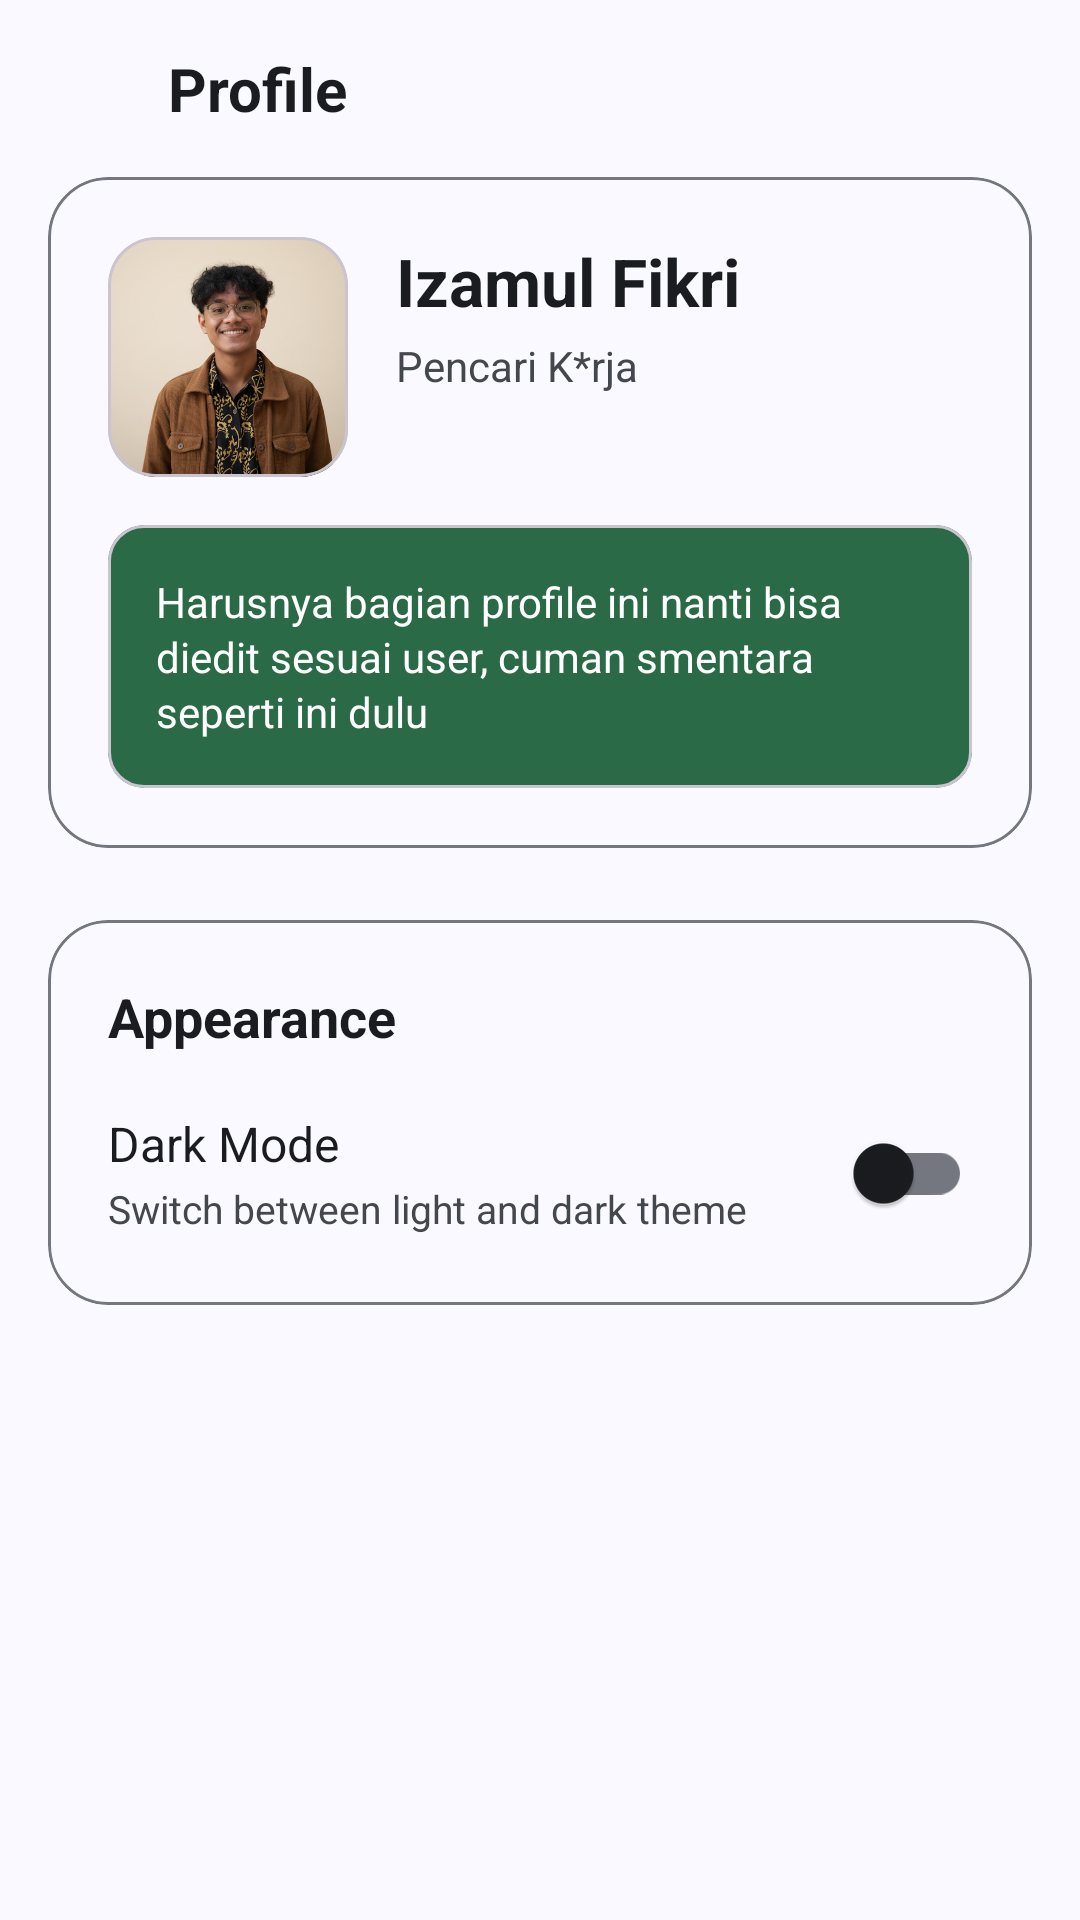

Android layout source for this screen:
<!-- AndroidManifest.xml: application theme Theme.ProjectTrackerChallenge -->
<!-- res/layout/fragment_profile.xml -->
<?xml version="1.0" encoding="utf-8"?>
<androidx.core.widget.NestedScrollView xmlns:android="http://schemas.android.com/apk/res/android"
    xmlns:app="http://schemas.android.com/apk/res-auto"
    android:layout_width="match_parent"
    android:layout_height="match_parent"
    android:id="@+id/profileFragment"
    android:fillViewport="true">

    <LinearLayout
        android:layout_width="match_parent"
        android:layout_height="wrap_content"
        android:orientation="vertical"
        android:padding="16dp">

        
        <LinearLayout
            android:layout_width="match_parent"
            android:layout_height="wrap_content"
            android:orientation="horizontal"
            android:gravity="center_vertical"
            android:paddingBottom="16dp">

            <ImageView
                android:id="@+id/ivBack"
                android:layout_width="24dp"
                android:layout_height="24dp"
                android:src="@drawable/ic_arrow_back"
                android:contentDescription="Back"
                android:layout_marginEnd="16dp" />

            <TextView
                android:id="@+id/tvHeader"
                android:layout_width="0dp"
                android:layout_height="wrap_content"
                android:layout_weight="1"
                android:text="Profile"
                android:textStyle="bold"
                android:textSize="20sp"
                android:textColor="@color/text_primary" />


        </LinearLayout>

        
        <com.google.android.material.card.MaterialCardView
            android:id="@+id/cardProfile"
            android:layout_width="match_parent"
            android:layout_height="wrap_content"
            android:layout_marginBottom="24dp"
            app:cardCornerRadius="20dp"
            app:cardElevation="0dp"
            app:strokeColor="@color/neutral_outline"
            app:strokeWidth="1dp">

            <androidx.constraintlayout.widget.ConstraintLayout
                android:layout_width="match_parent"
                android:layout_height="wrap_content"
                android:padding="20dp">

                
                <com.google.android.material.card.MaterialCardView
                    android:id="@+id/cardAvatar"
                    android:layout_width="80dp"
                    android:layout_height="80dp"
                    app:cardCornerRadius="16dp"
                    app:cardElevation="0dp"
                    app:layout_constraintStart_toStartOf="parent"
                    app:layout_constraintTop_toTopOf="parent">

                    <ImageView
                        android:id="@+id/ivAvatar"
                        android:layout_width="match_parent"
                        android:layout_height="match_parent"
                        android:contentDescription="Profile Picture"
                        android:scaleType="centerCrop"
                        android:src="@drawable/pp" />

                </com.google.android.material.card.MaterialCardView>

                
                <TextView
                    android:id="@+id/tvName"
                    android:layout_width="0dp"
                    android:layout_height="wrap_content"
                    android:layout_marginStart="16dp"
                    android:text="Izamul Fikri"
                    android:textColor="@color/text_primary"
                    android:textSize="22sp"
                    android:textStyle="bold"
                    app:layout_constraintEnd_toEndOf="parent"
                    app:layout_constraintStart_toEndOf="@id/cardAvatar"
                    app:layout_constraintTop_toTopOf="@id/cardAvatar" />

                
                <TextView
                    android:id="@+id/tvJobTitle"
                    android:layout_width="0dp"
                    android:layout_height="wrap_content"
                    android:layout_marginTop="4dp"
                    android:text="Pencari K*rja"
                    android:textColor="@color/text_secondary"
                    android:textSize="14sp"
                    app:layout_constraintEnd_toEndOf="parent"
                    app:layout_constraintStart_toStartOf="@id/tvName"
                    app:layout_constraintTop_toBottomOf="@id/tvName" />

                
                <com.google.android.material.card.MaterialCardView
                    android:id="@+id/cardDescription"
                    android:layout_width="0dp"
                    android:layout_height="wrap_content"
                    android:layout_marginTop="16dp"
                    app:cardBackgroundColor="@color/brand_primary"
                    app:cardCornerRadius="12dp"
                    app:cardElevation="0dp"
                    app:layout_constraintEnd_toEndOf="parent"
                    app:layout_constraintStart_toStartOf="parent"
                    app:layout_constraintTop_toBottomOf="@id/cardAvatar">

                    <TextView
                        android:id="@+id/tvDescription"
                        android:layout_width="match_parent"
                        android:layout_height="wrap_content"
                        android:lineSpacingExtra="2dp"
                        android:padding="16dp"
                        android:text="Harusnya bagian profile ini nanti bisa diedit sesuai user, cuman smentara seperti ini dulu"
                        android:textColor="@color/brand_onPrimary"
                        android:textSize="14sp" />

                </com.google.android.material.card.MaterialCardView>

            </androidx.constraintlayout.widget.ConstraintLayout>
        </com.google.android.material.card.MaterialCardView>

        
        <com.google.android.material.card.MaterialCardView
            android:id="@+id/cardTheme"
            android:layout_width="match_parent"
            android:layout_height="wrap_content"
            app:cardCornerRadius="20dp"
            app:cardElevation="0dp"
            app:strokeColor="@color/neutral_outline"
            app:strokeWidth="1dp">

            <LinearLayout
                android:layout_width="match_parent"
                android:layout_height="wrap_content"
                android:orientation="vertical"
                android:padding="20dp">

                <TextView
                    android:id="@+id/tvThemeTitle"
                    android:layout_width="match_parent"
                    android:layout_height="wrap_content"
                    android:text="Appearance"
                    android:textStyle="bold"
                    android:textSize="18sp"
                    android:textColor="@color/text_primary"
                    android:layout_marginBottom="16dp" />

                
                <LinearLayout
                    android:layout_width="match_parent"
                    android:layout_height="wrap_content"
                    android:orientation="horizontal"
                    android:gravity="center_vertical">


                    <LinearLayout
                        android:layout_width="0dp"
                        android:layout_height="wrap_content"
                        android:layout_weight="1"
                        android:orientation="vertical">

                        <TextView
                            android:id="@+id/tvDarkModeTitle"
                            android:layout_width="match_parent"
                            android:layout_height="wrap_content"
                            android:text="Dark Mode"
                            android:textSize="16sp"
                            android:textColor="@color/text_primary"/>

                        <TextView
                            android:id="@+id/tvDarkModeDesc"
                            android:layout_width="match_parent"
                            android:layout_height="wrap_content"
                            android:text="Switch between light and dark theme"
                            android:textSize="13sp"
                            android:textColor="@color/text_secondary"
                            android:layout_marginTop="2dp" />

                    </LinearLayout>

                    <com.google.android.material.switchmaterial.SwitchMaterial
                        android:id="@+id/switchDarkMode"
                        android:layout_width="wrap_content"
                        android:layout_height="wrap_content"
                        android:checked="false" />

                </LinearLayout>

            </LinearLayout>
        </com.google.android.material.card.MaterialCardView>

    </LinearLayout>
</androidx.core.widget.NestedScrollView>
<!-- resources referenced by this layout -->
<resources>
  <color name="brand_onPrimary">#FFFFFF</color>
  <color name="brand_primary">#2A6A46</color>
  <color name="neutral_outline">#74777F</color>
  <color name="text_primary">@color/neutral_onSurface</color>
  <color name="text_secondary">@color/neutral_onSurfaceMuted</color>
  <!-- drawable pp: png bitmap (drawable, 411709 bytes) -->
  <style name="Theme.ProjectTrackerChallenge" parent="Theme.Material3.Dark.NoActionBar">
          <item name="colorPrimary">@color/md3_primary</item>
          <item name="colorOnPrimary">@color/md3_onPrimary</item>
          <item name="colorSecondary">@color/md3_secondary</item>
          <item name="colorOnSecondary">@color/md3_onSecondary</item>
          <item name="colorTertiary">@color/md3_tertiary</item>
          <item name="colorOnTertiary">@color/md3_onTertiary</item>
          <item name="colorSurface">@color/md3_surface</item>
          <item name="colorOnSurface">@color/md3_onSurface</item>
          <item name="android:colorBackground">@color/md3_background</item>
          <item name="colorOnBackground">@color/md3_onBackground</item>
          <item name="colorSurfaceVariant">@color/md3_surfaceVariant</item>
          <item name="colorOnSurfaceVariant">@color/md3_onSurfaceVariant</item>
          <item name="colorError">@color/md3_error</item>
          <item name="colorOnError">@color/md3_onError</item>
          <item name="colorOutline">@color/md3_outline</item>
  
          <item name="android:statusBarColor">@android:color/transparent</item>
          <item name="android:navigationBarColor">@android:color/black</item>
          <item name="materialAlertDialogTheme">@style/ThemeOverlay.ProjectTrackerChallenge.Dialog</item>
      </style>
  <color name="neutral_onSurface">#1A1C20</color>
  <color name="neutral_onSurfaceMuted">#44474E</color>
  <color name="md3_primary">@color/brand_primary</color>
  <color name="md3_onPrimary">@color/brand_onPrimary</color>
  <color name="md3_secondary">#565E71</color>
  <color name="md3_onSecondary">#FFFFFF</color>
  <color name="md3_tertiary">#705574</color>
  <color name="md3_onTertiary">#FFFFFF</color>
  <color name="md3_surface">@color/neutral_surface</color>
  <color name="md3_onSurface">@color/neutral_onSurface</color>
  <color name="md3_background">@color/app_bg</color>
  <color name="md3_onBackground">@color/neutral_onBg</color>
  <color name="md3_surfaceVariant">@color/neutral_surfaceVariant</color>
  <color name="md3_onSurfaceVariant">@color/neutral_onSurfaceMuted</color>
  <color name="md3_error">#BA1A1A</color>
  <color name="md3_onError">#FFFFFF</color>
  <color name="md3_outline">@color/neutral_outline</color>
  <style name="ThemeOverlay.ProjectTrackerChallenge.Dialog" parent="ThemeOverlay.Material3.MaterialAlertDialog">
          <item name="colorSurface">@color/app_card</item>
          <item name="colorOnSurface">@color/text_primary</item>
      </style>
  <color name="neutral_surface">#F9F9FF</color>
  <color name="app_bg">@color/neutral_bg</color>
  <color name="neutral_onBg">#1A1C20</color>
  <color name="neutral_surfaceVariant">#E0E2EC</color>
  <color name="app_card">#FFFFFF</color>
  <color name="neutral_bg">#F9F9FF</color>
</resources>
